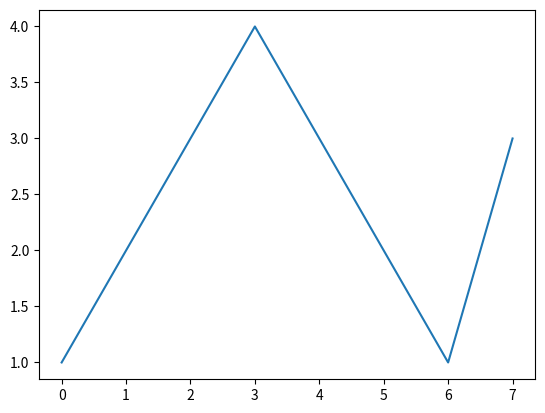

This chart was generated by the following Python code:
import os
import matplotlib.pyplot as plt


def plot_and_save(path, name, data):
    """Plot and Save 

    Parameters
    ----------
    path : String
        Relative path of the destination
    name : String
        name of the resulting png file
    data : List
        data to plot
    """
    if not os.path.exists(path):
        os.mkdir(path)
    save_to = os.path.join(path, name)
    fig, ax = plt.subplots()
    ax.plot(data)
    fig.savefig(save_to)


if __name__ == '__main__':
    plot_and_save('results', 'test.png', [1,2,3,4,3,2,1,3])

    


    



